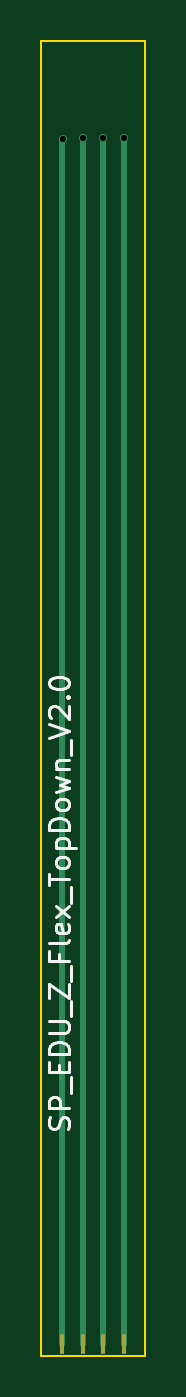
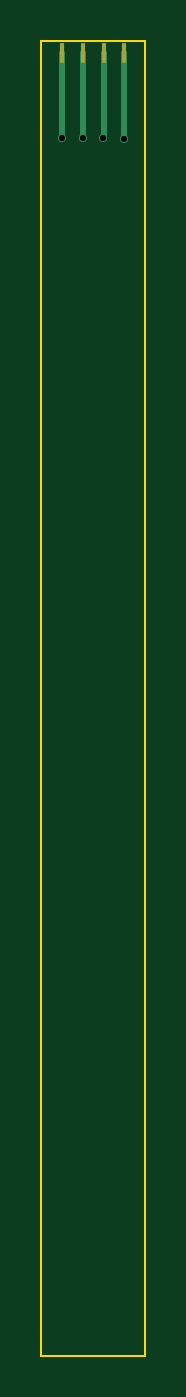
Circuit board: 11 layer files. Board 5.1 x 64.0 mm.
- bottom_copper: SP_EDU_Z_Flex_TopDown-B_Cu.gbl (1226 bytes)
- bottom_mask: SP_EDU_Z_Flex_TopDown-B_Mask.gbs (638 bytes)
- paste: SP_EDU_Z_Flex_TopDown-B_Paste.gbp (633 bytes)
- bottom_silk: SP_EDU_Z_Flex_TopDown-B_Silkscreen.gbo (648 bytes)
- outline: SP_EDU_Z_Flex_TopDown-Edge_Cuts.gm1 (740 bytes)
- top_copper: SP_EDU_Z_Flex_TopDown-F_Cu.gtl (1234 bytes)
- top_mask: SP_EDU_Z_Flex_TopDown-F_Mask.gts (642 bytes)
- paste: SP_EDU_Z_Flex_TopDown-F_Paste.gtp (637 bytes)
- top_silk: SP_EDU_Z_Flex_TopDown-F_Silkscreen.gto (10076 bytes)
- drill: SP_EDU_Z_Flex_TopDown-NPTH.drl (269 bytes)
- drill: SP_EDU_Z_Flex_TopDown-PTH.drl (380 bytes)

=== bottom_copper: SP_EDU_Z_Flex_TopDown-B_Cu.gbl ===
G04 #@! TF.GenerationSoftware,KiCad,Pcbnew,9.0.2*
G04 #@! TF.CreationDate,2025-05-21T10:14:14+02:00*
G04 #@! TF.ProjectId,SP_EDU_Z_Flex_TopDown,53505f45-4455-45f5-9a5f-466c65785f54,rev?*
G04 #@! TF.SameCoordinates,Original*
G04 #@! TF.FileFunction,Copper,L2,Bot*
G04 #@! TF.FilePolarity,Positive*
%FSLAX46Y46*%
G04 Gerber Fmt 4.6, Leading zero omitted, Abs format (unit mm)*
G04 Created by KiCad (PCBNEW 9.0.2) date 2025-05-21 10:14:14*
%MOMM*%
%LPD*%
G01*
G04 APERTURE LIST*
G04 #@! TA.AperFunction,SMDPad,CuDef*
%ADD10R,0.200000X1.000000*%
G04 #@! TD*
G04 #@! TA.AperFunction,ViaPad*
%ADD11C,0.400000*%
G04 #@! TD*
G04 #@! TA.AperFunction,Conductor*
%ADD12C,0.300000*%
G04 #@! TD*
G04 APERTURE END LIST*
D10*
X127035000Y-45260000D03*
X126035000Y-45260000D03*
X125035000Y-45260000D03*
X124035000Y-45260000D03*
D11*
X127035000Y-49390000D03*
X126035000Y-49390000D03*
X125050000Y-49400000D03*
X124050000Y-49450000D03*
D12*
X127035000Y-49390000D02*
X127035000Y-45260000D01*
X126035000Y-49390000D02*
X126035000Y-45260000D01*
X125035000Y-49385000D02*
X125035000Y-45260000D01*
X125050000Y-49400000D02*
X125035000Y-49385000D01*
X124035000Y-45260000D02*
X124035000Y-49435000D01*
X124035000Y-49435000D02*
X124050000Y-49450000D01*
M02*

=== bottom_mask: SP_EDU_Z_Flex_TopDown-B_Mask.gbs ===
G04 #@! TF.GenerationSoftware,KiCad,Pcbnew,9.0.2*
G04 #@! TF.CreationDate,2025-05-21T10:14:14+02:00*
G04 #@! TF.ProjectId,SP_EDU_Z_Flex_TopDown,53505f45-4455-45f5-9a5f-466c65785f54,rev?*
G04 #@! TF.SameCoordinates,Original*
G04 #@! TF.FileFunction,Soldermask,Bot*
G04 #@! TF.FilePolarity,Negative*
%FSLAX46Y46*%
G04 Gerber Fmt 4.6, Leading zero omitted, Abs format (unit mm)*
G04 Created by KiCad (PCBNEW 9.0.2) date 2025-05-21 10:14:14*
%MOMM*%
%LPD*%
G01*
G04 APERTURE LIST*
%ADD10R,0.200000X1.000000*%
G04 APERTURE END LIST*
D10*
X127035000Y-45260000D03*
X126035000Y-45260000D03*
X125035000Y-45260000D03*
X124035000Y-45260000D03*
M02*

=== paste: SP_EDU_Z_Flex_TopDown-B_Paste.gbp ===
G04 #@! TF.GenerationSoftware,KiCad,Pcbnew,9.0.2*
G04 #@! TF.CreationDate,2025-05-21T10:14:14+02:00*
G04 #@! TF.ProjectId,SP_EDU_Z_Flex_TopDown,53505f45-4455-45f5-9a5f-466c65785f54,rev?*
G04 #@! TF.SameCoordinates,Original*
G04 #@! TF.FileFunction,Paste,Bot*
G04 #@! TF.FilePolarity,Positive*
%FSLAX46Y46*%
G04 Gerber Fmt 4.6, Leading zero omitted, Abs format (unit mm)*
G04 Created by KiCad (PCBNEW 9.0.2) date 2025-05-21 10:14:14*
%MOMM*%
%LPD*%
G01*
G04 APERTURE LIST*
%ADD10R,0.200000X1.000000*%
G04 APERTURE END LIST*
D10*
X127035000Y-45260000D03*
X126035000Y-45260000D03*
X125035000Y-45260000D03*
X124035000Y-45260000D03*
M02*

=== bottom_silk: SP_EDU_Z_Flex_TopDown-B_Silkscreen.gbo ===
G04 #@! TF.GenerationSoftware,KiCad,Pcbnew,9.0.2*
G04 #@! TF.CreationDate,2025-05-21T10:14:14+02:00*
G04 #@! TF.ProjectId,SP_EDU_Z_Flex_TopDown,53505f45-4455-45f5-9a5f-466c65785f54,rev?*
G04 #@! TF.SameCoordinates,Original*
G04 #@! TF.FileFunction,Legend,Bot*
G04 #@! TF.FilePolarity,Positive*
%FSLAX46Y46*%
G04 Gerber Fmt 4.6, Leading zero omitted, Abs format (unit mm)*
G04 Created by KiCad (PCBNEW 9.0.2) date 2025-05-21 10:14:14*
%MOMM*%
%LPD*%
G01*
G04 APERTURE LIST*
%ADD10R,0.200000X1.000000*%
G04 APERTURE END LIST*
%LPC*%
D10*
X127035000Y-45260000D03*
X126035000Y-45260000D03*
X125035000Y-45260000D03*
X124035000Y-45260000D03*
%LPD*%
M02*

=== outline: SP_EDU_Z_Flex_TopDown-Edge_Cuts.gm1 ===
G04 #@! TF.GenerationSoftware,KiCad,Pcbnew,9.0.2*
G04 #@! TF.CreationDate,2025-05-21T10:14:14+02:00*
G04 #@! TF.ProjectId,SP_EDU_Z_Flex_TopDown,53505f45-4455-45f5-9a5f-466c65785f54,rev?*
G04 #@! TF.SameCoordinates,Original*
G04 #@! TF.FileFunction,Profile,NP*
%FSLAX46Y46*%
G04 Gerber Fmt 4.6, Leading zero omitted, Abs format (unit mm)*
G04 Created by KiCad (PCBNEW 9.0.2) date 2025-05-21 10:14:14*
%MOMM*%
%LPD*%
G01*
G04 APERTURE LIST*
G04 #@! TA.AperFunction,Profile*
%ADD10C,0.100000*%
G04 #@! TD*
G04 APERTURE END LIST*
D10*
X123000000Y-108673400D02*
X128070000Y-108673400D01*
X123000000Y-44673400D02*
X123000000Y-108673400D01*
X123000000Y-44673400D02*
X128070000Y-44673400D01*
X128070000Y-44673400D02*
X128070000Y-108673400D01*
M02*

=== top_copper: SP_EDU_Z_Flex_TopDown-F_Cu.gtl ===
G04 #@! TF.GenerationSoftware,KiCad,Pcbnew,9.0.2*
G04 #@! TF.CreationDate,2025-05-21T10:14:14+02:00*
G04 #@! TF.ProjectId,SP_EDU_Z_Flex_TopDown,53505f45-4455-45f5-9a5f-466c65785f54,rev?*
G04 #@! TF.SameCoordinates,Original*
G04 #@! TF.FileFunction,Copper,L1,Top*
G04 #@! TF.FilePolarity,Positive*
%FSLAX46Y46*%
G04 Gerber Fmt 4.6, Leading zero omitted, Abs format (unit mm)*
G04 Created by KiCad (PCBNEW 9.0.2) date 2025-05-21 10:14:14*
%MOMM*%
%LPD*%
G01*
G04 APERTURE LIST*
G04 #@! TA.AperFunction,SMDPad,CuDef*
%ADD10R,0.200000X1.000000*%
G04 #@! TD*
G04 #@! TA.AperFunction,ViaPad*
%ADD11C,0.400000*%
G04 #@! TD*
G04 #@! TA.AperFunction,Conductor*
%ADD12C,0.300000*%
G04 #@! TD*
G04 APERTURE END LIST*
D10*
X124035000Y-108100000D03*
X125035000Y-108100000D03*
X126035000Y-108100000D03*
X127035000Y-108100000D03*
D11*
X127035000Y-49390000D03*
X126035000Y-49390000D03*
X125050000Y-49400000D03*
X124050000Y-49450000D03*
D12*
X127035000Y-49390000D02*
X127035000Y-108100000D01*
X126035000Y-49390000D02*
X126035000Y-108100000D01*
X125050000Y-49400000D02*
X125035000Y-49415000D01*
X125035000Y-49415000D02*
X125035000Y-108100000D01*
X124050000Y-49450000D02*
X124035000Y-49465000D01*
X124035000Y-49465000D02*
X124035000Y-108100000D01*
M02*

=== top_mask: SP_EDU_Z_Flex_TopDown-F_Mask.gts ===
G04 #@! TF.GenerationSoftware,KiCad,Pcbnew,9.0.2*
G04 #@! TF.CreationDate,2025-05-21T10:14:14+02:00*
G04 #@! TF.ProjectId,SP_EDU_Z_Flex_TopDown,53505f45-4455-45f5-9a5f-466c65785f54,rev?*
G04 #@! TF.SameCoordinates,Original*
G04 #@! TF.FileFunction,Soldermask,Top*
G04 #@! TF.FilePolarity,Negative*
%FSLAX46Y46*%
G04 Gerber Fmt 4.6, Leading zero omitted, Abs format (unit mm)*
G04 Created by KiCad (PCBNEW 9.0.2) date 2025-05-21 10:14:14*
%MOMM*%
%LPD*%
G01*
G04 APERTURE LIST*
%ADD10R,0.200000X1.000000*%
G04 APERTURE END LIST*
D10*
X124035000Y-108100000D03*
X125035000Y-108100000D03*
X126035000Y-108100000D03*
X127035000Y-108100000D03*
M02*

=== paste: SP_EDU_Z_Flex_TopDown-F_Paste.gtp ===
G04 #@! TF.GenerationSoftware,KiCad,Pcbnew,9.0.2*
G04 #@! TF.CreationDate,2025-05-21T10:14:14+02:00*
G04 #@! TF.ProjectId,SP_EDU_Z_Flex_TopDown,53505f45-4455-45f5-9a5f-466c65785f54,rev?*
G04 #@! TF.SameCoordinates,Original*
G04 #@! TF.FileFunction,Paste,Top*
G04 #@! TF.FilePolarity,Positive*
%FSLAX46Y46*%
G04 Gerber Fmt 4.6, Leading zero omitted, Abs format (unit mm)*
G04 Created by KiCad (PCBNEW 9.0.2) date 2025-05-21 10:14:14*
%MOMM*%
%LPD*%
G01*
G04 APERTURE LIST*
%ADD10R,0.200000X1.000000*%
G04 APERTURE END LIST*
D10*
X124035000Y-108100000D03*
X125035000Y-108100000D03*
X126035000Y-108100000D03*
X127035000Y-108100000D03*
M02*

=== top_silk: SP_EDU_Z_Flex_TopDown-F_Silkscreen.gto (10076 bytes, source omitted) ===
=== drill: SP_EDU_Z_Flex_TopDown-NPTH.drl ===
M48
; DRILL file {KiCad 9.0.2} date 2025-05-21T10:14:21+0200
; FORMAT={-:-/ absolute / metric / decimal}
; #@! TF.CreationDate,2025-05-21T10:14:21+02:00
; #@! TF.GenerationSoftware,Kicad,Pcbnew,9.0.2
; #@! TF.FileFunction,NonPlated,1,2,NPTH
FMAT,2
METRIC
%
G90
G05
M30

=== drill: SP_EDU_Z_Flex_TopDown-PTH.drl ===
M48
; DRILL file {KiCad 9.0.2} date 2025-05-21T10:14:21+0200
; FORMAT={-:-/ absolute / metric / decimal}
; #@! TF.CreationDate,2025-05-21T10:14:21+02:00
; #@! TF.GenerationSoftware,Kicad,Pcbnew,9.0.2
; #@! TF.FileFunction,Plated,1,2,PTH
FMAT,2
METRIC
; #@! TA.AperFunction,Plated,PTH,ViaDrill
T1C0.300
%
G90
G05
T1
X124.05Y-49.45
X125.05Y-49.4
X126.035Y-49.39
X127.035Y-49.39
M30
